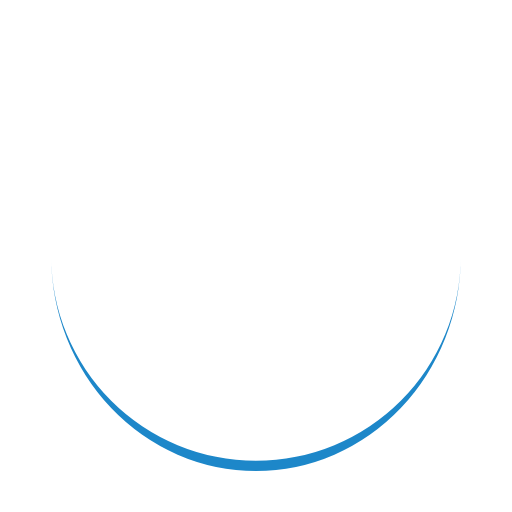
t = 0.00 s
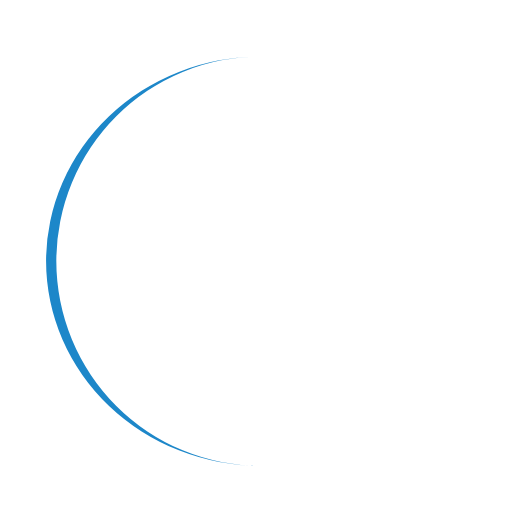
t = 0.25 s
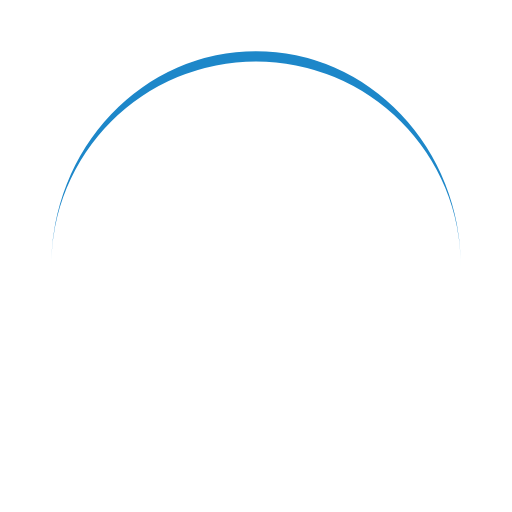
t = 0.50 s
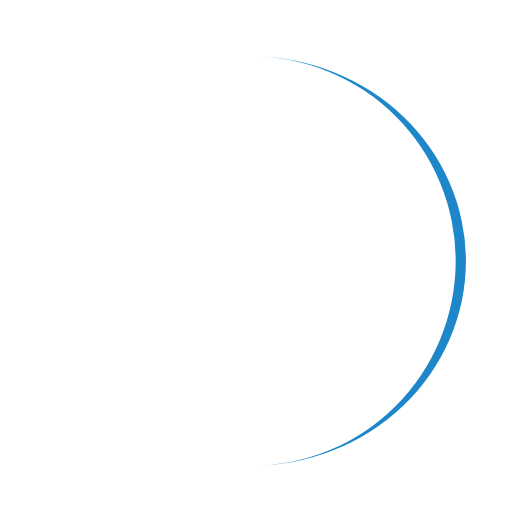
t = 0.75 s

The animated SVG that drew these frames (rendered in a browser with its animation timeline set to each time). Animation: 1 SMIL element (animateTransform=1); one cycle of 1.00 s, repeats indefinitely.

<?xml version="1.0" encoding="utf-8"?>
<svg xmlns="http://www.w3.org/2000/svg" xmlns:xlink="http://www.w3.org/1999/xlink" style="margin: auto; background: rgb(255, 255, 255); display: block; shape-rendering: auto;" width="200px" height="200px" viewBox="0 0 100 100" preserveAspectRatio="xMidYMid">
<path d="M10 50A40 40 0 0 0 90 50A40 42 0 0 1 10 50" fill="#1d87c9" stroke="none">
  <animateTransform attributeName="transform" type="rotate" dur="1s" repeatCount="indefinite" keyTimes="0;1" values="0 50 51;360 50 51"></animateTransform>
</path>
<!-- [ldio] generated by https://loading.io/ --></svg>